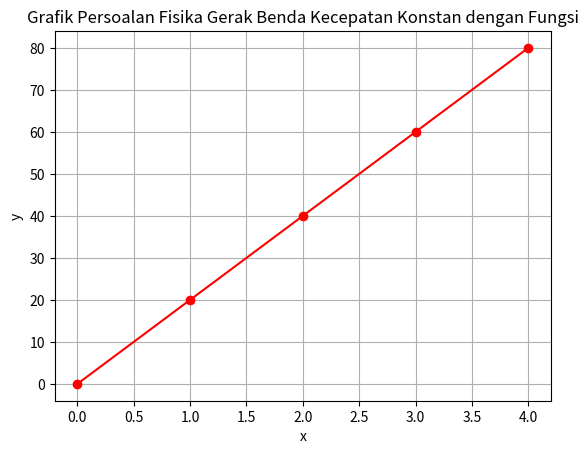

Write Python code to recreate this figure.
import numpy as np
import matplotlib.pyplot as plt

v = 20 # kecepatan konstan sebesar 20 m/s
# Definisi fungsi x(t)
def x(t):
    return v*t

# Mendefinisikan rentang data waktu (t)
t = np.arange(0, 5, 1)

# Menghitung nilai y untuk setiap nilai x
y = x(t)

#Menampilkan grafik f(x) dan g(x)
plt.plot(t, y, marker="o", color="r", linestyle="-")

# Menambah Label 
plt.title("Grafik Persoalan Fisika Gerak Benda Kecepatan Konstan dengan Fungsi")
plt.xlabel("x")
plt.ylabel("y")
plt.grid(True)
plt.show()